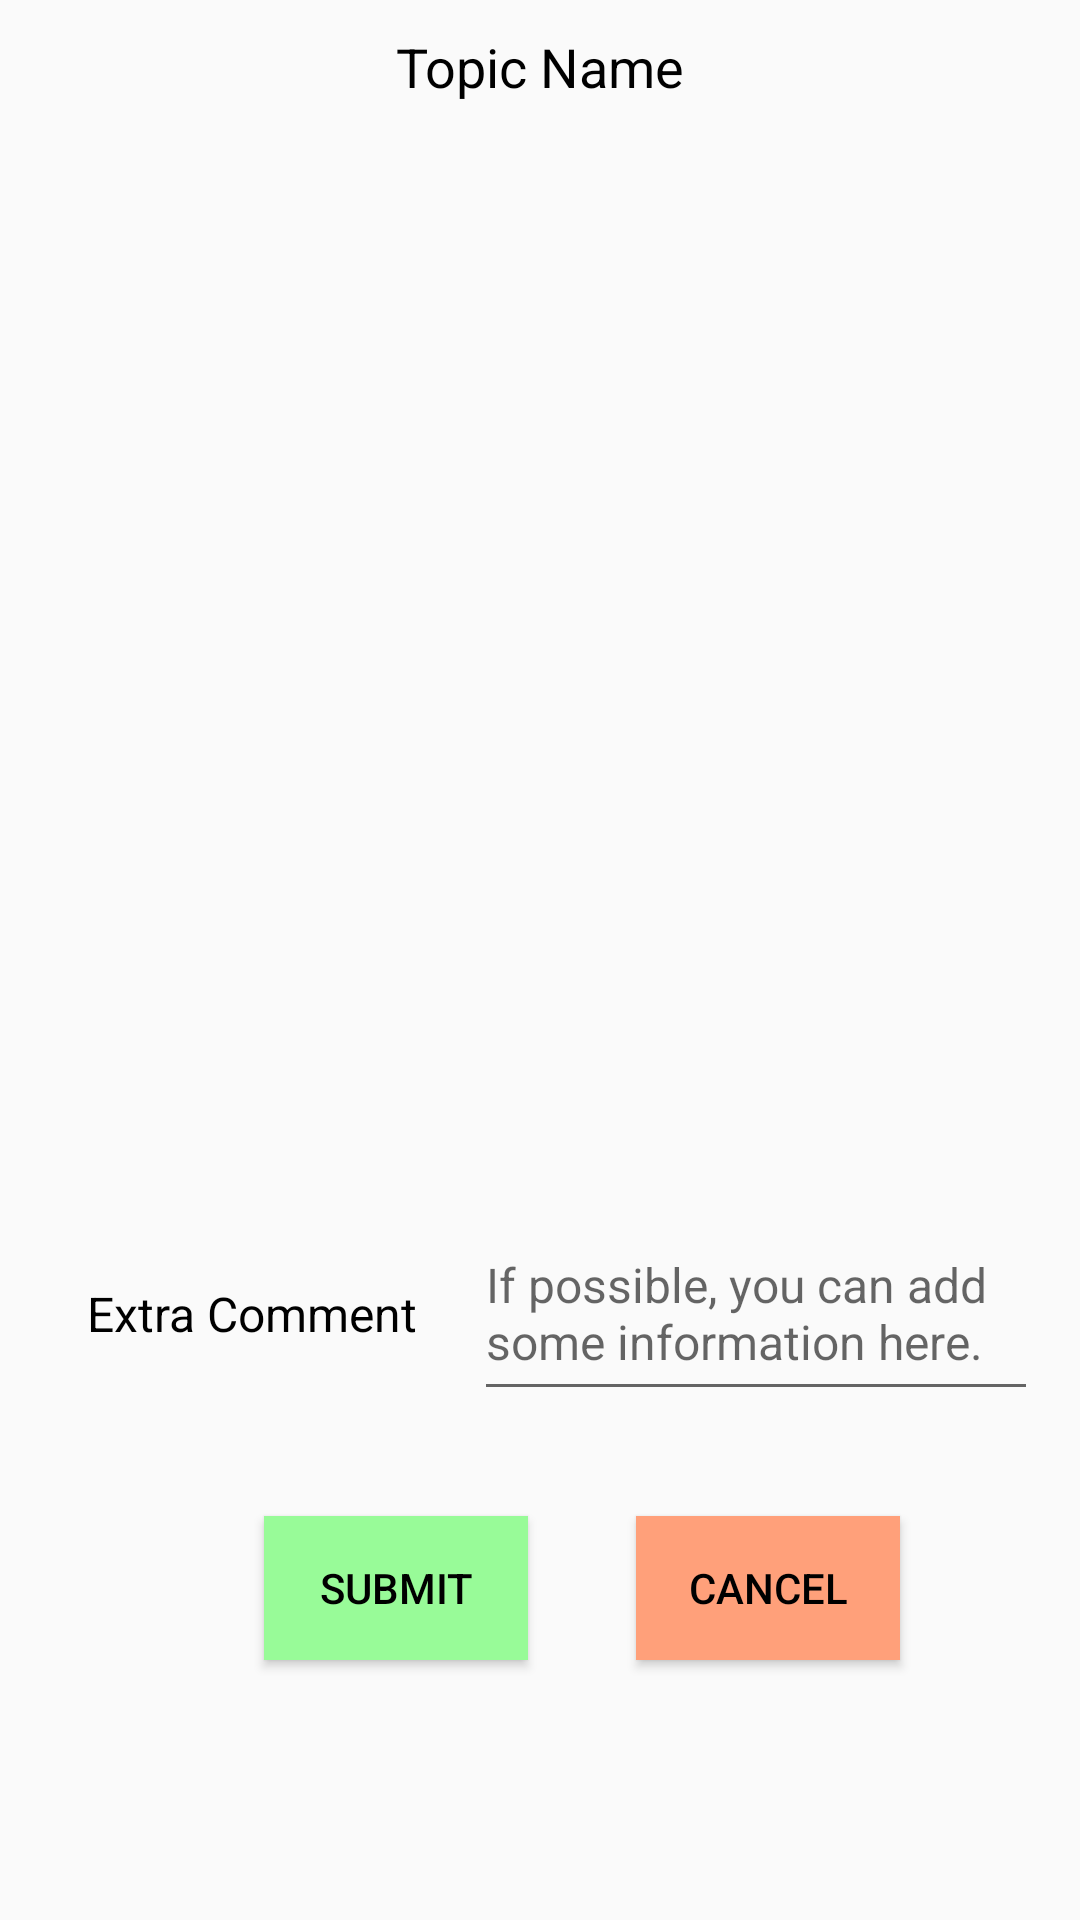

Produce the Android XML layout that renders to this screen, including the resource entries it uses.
<!-- AndroidManifest.xml: application theme AppTheme -->
<!-- res/layout/student_apply.xml -->
<?xml version="1.0" encoding="utf-8"?>
<LinearLayout xmlns:android="http://schemas.android.com/apk/res/android"
    xmlns:tools="http://schemas.android.com/tools"
    android:layout_width="match_parent"
    android:layout_height="match_parent"
    android:orientation="vertical"
    android:layout_margin="10dp"
    tools:context=".student.StuApplyActivity">

    <TextView
        android:id="@+id/name_label"
        android:layout_width="match_parent"
        android:layout_height="wrap_content"
        android:layout_margin="10dp"
        android:text="@string/topic_name"
        android:textAlignment="center"
        android:textColor="#000000"
        android:textSize="18dp" />

    <ListView
        android:id="@android:id/list"
        android:layout_width="match_parent"
        android:layout_height="333dp"
        android:layout_margin="10dp"/>

    <LinearLayout
        android:layout_width="match_parent"
        android:layout_height="88dp"
        android:orientation="horizontal">

        <TextView
            android:layout_width="128dp"
            android:layout_height="68dp"
            android:layout_marginTop="5dp"
            android:layout_marginLeft="20dp"
            android:gravity="center"
            android:text="@string/extra_label"
            android:textSize="16dp"
            android:textColor="#000000"
            android:textAlignment="center"/>

        <EditText
            android:id="@+id/extra"
            android:layout_width="188dp"
            android:layout_height="68dp"
            android:layout_marginTop="5dp"
            android:layout_marginLeft="10dp"
            android:inputType="textMultiLine"
            android:textSize="16dp"
            android:hint="@string/extra_notice"/>
    </LinearLayout>

    <LinearLayout
        android:layout_width="match_parent"
        android:layout_height="66dp"
        android:layout_marginTop="8dp"
        android:orientation="horizontal">

        <Button
            android:id="@+id/submit"
            android:layout_width="88dp"
            android:layout_height="wrap_content"
            android:layout_marginLeft="88dp"
            android:layout_marginTop="12dp"
            android:text="@string/submit_btn"
            android:textColor="#000000"
            android:background="#98FB98"/>

        <Button
            android:id="@+id/cancel"
            android:layout_width="88dp"
            android:layout_height="wrap_content"
            android:layout_marginLeft="36dp"
            android:layout_marginTop="12dp"
            android:text="@string/cancel_btn"
            android:textColor="#000000"
            android:background="#FFA07A"/>

    </LinearLayout>

    <TextView
        android:id="@+id/copyright"
        android:layout_width="match_parent"
        android:layout_height="wrap_content"
        android:layout_marginTop="88dp"
        android:text="@string/second_notice"
        android:textSize="12dp"
        android:gravity="center" />

</LinearLayout>
<!-- resources referenced by this layout -->
<resources>
  <string name="cancel_btn">Cancel</string>
  <string name="extra_label">Extra Comment</string>
  <string name="extra_notice">If possible, you can add some information here.</string>
  <string name="second_notice">Copyright reserved by Chen</string>
  <string name="submit_btn">Submit</string>
  <string name="topic_name">Topic Name</string>
  <style name="AppTheme" parent="Theme.AppCompat.Light.DarkActionBar">
          
          <item name="colorPrimary">@color/colorPrimary</item>
          <item name="colorPrimaryDark">@color/colorPrimaryDark</item>
          <item name="colorAccent">@color/colorAccent</item>
      </style>
  <color name="colorPrimary">#F4A460</color>
  <color name="colorPrimaryDark">#A0522D</color>
  <color name="colorAccent">#C0C0C0</color>
</resources>
